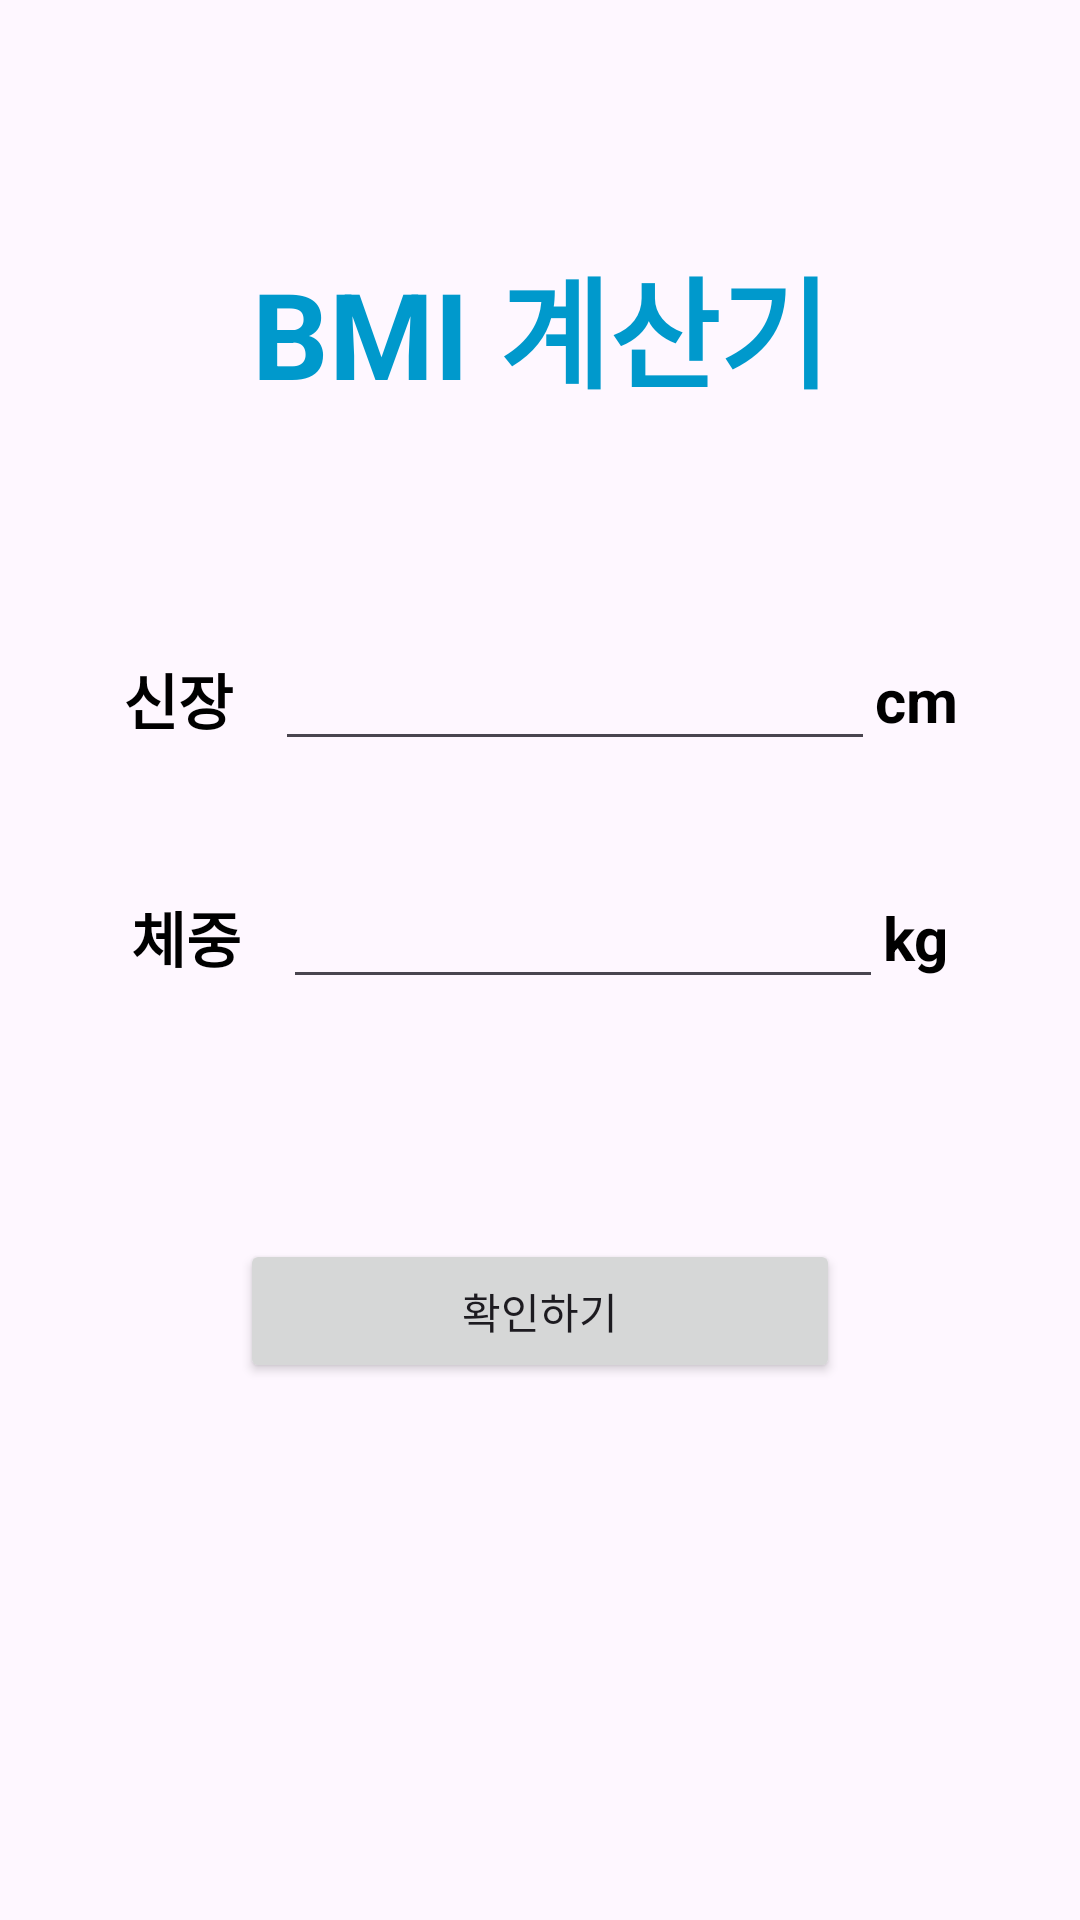

Layout XML and referenced resources for this Android screen:
<!-- AndroidManifest.xml: application theme Theme.MyMBI_Calculator -->
<!-- res/layout/activity_main.xml -->
<?xml version="1.0" encoding="utf-8"?>
<androidx.constraintlayout.widget.ConstraintLayout xmlns:android="http://schemas.android.com/apk/res/android"
    xmlns:app="http://schemas.android.com/apk/res-auto"
    xmlns:tools="http://schemas.android.com/tools"
    android:id="@+id/main"
    android:layout_width="match_parent"
    android:layout_height="match_parent"
    tools:context=".MainActivity">

    <TextView
        android:id="@+id/textView"
        android:layout_width="wrap_content"
        android:layout_height="wrap_content"
        android:layout_marginStart="16dp"
        android:layout_marginLeft="16dp"
        android:layout_marginTop="80dp"
        android:layout_marginEnd="16dp"
        android:layout_marginRight="16dp"
        android:gravity="center"
        android:text="BMI 계산기"
        android:textColor="@android:color/holo_blue_dark"
        android:textSize="40sp"
        android:textStyle="bold"
        app:layout_constraintEnd_toEndOf="parent"
        app:layout_constraintStart_toStartOf="parent"
        app:layout_constraintTop_toTopOf="parent" />

    <TextView
        android:id="@+id/tv_height"
        android:layout_width="wrap_content"
        android:layout_height="wrap_content"
        android:layout_marginTop="80dp"
        android:text="신장"
        android:textColor="@color/black"
        android:textSize="20sp"
        android:textStyle="bold"
        app:layout_constraintEnd_toStartOf="@+id/et_height"
        app:layout_constraintHorizontal_bias="0.5"
        app:layout_constraintHorizontal_chainStyle="packed"
        app:layout_constraintStart_toStartOf="parent"
        app:layout_constraintTop_toBottomOf="@+id/textView" />

    <EditText
        android:id="@+id/et_height"
        android:layout_width="200dp"
        android:layout_height="wrap_content"
        android:layout_marginStart="14dp"
        android:inputType="number"
        android:gravity="center"
        app:layout_constraintBottom_toBottomOf="@+id/tv_height"
        app:layout_constraintEnd_toStartOf="@+id/tv_height_unit"
        app:layout_constraintHorizontal_bias="0.5"
        app:layout_constraintStart_toEndOf="@+id/tv_height"
        app:layout_constraintTop_toTopOf="@+id/tv_height" />

    <TextView
        android:id="@+id/tv_height_unit"
        android:layout_width="wrap_content"
        android:layout_height="wrap_content"
        android:text="cm"
        android:textColor="@color/black"
        android:textSize="20sp"
        android:textStyle="bold"
        app:layout_constraintBottom_toBottomOf="@+id/et_height"
        app:layout_constraintEnd_toEndOf="parent"
        app:layout_constraintHorizontal_bias="0.5"
        app:layout_constraintStart_toEndOf="@+id/et_height"
        app:layout_constraintTop_toTopOf="@+id/et_height" />

    <TextView
        android:id="@+id/tv_weight"
        android:layout_width="wrap_content"
        android:layout_height="wrap_content"
        android:layout_marginTop="50dp"
        android:text="체중"
        android:textColor="@color/black"
        android:textSize="20sp"
        android:textStyle="bold"
        app:layout_constraintEnd_toStartOf="@+id/et_weight"
        app:layout_constraintHorizontal_bias="0.5"
        app:layout_constraintHorizontal_chainStyle="packed"
        app:layout_constraintStart_toStartOf="parent"
        app:layout_constraintTop_toBottomOf="@+id/tv_height" />

    <EditText
        android:id="@+id/et_weight"
        android:layout_width="200dp"
        android:layout_height="wrap_content"
        android:layout_marginStart="14dp"
        android:inputType="number"
        android:gravity="center"
        app:layout_constraintBottom_toBottomOf="@+id/tv_weight"
        app:layout_constraintEnd_toStartOf="@+id/tv_weight_unit"
        app:layout_constraintHorizontal_bias="0.5"
        app:layout_constraintStart_toEndOf="@+id/tv_weight"
        app:layout_constraintTop_toTopOf="@+id/tv_weight" />

    <TextView
        android:id="@+id/tv_weight_unit"
        android:layout_width="wrap_content"
        android:layout_height="wrap_content"
        android:text="kg"
        android:textColor="@color/black"
        android:textSize="20sp"
        android:textStyle="bold"
        app:layout_constraintBottom_toBottomOf="@+id/et_weight"
        app:layout_constraintEnd_toEndOf="parent"
        app:layout_constraintHorizontal_bias="0.5"
        app:layout_constraintStart_toEndOf="@+id/et_weight"
        app:layout_constraintTop_toTopOf="@+id/et_weight" />

    <Button
        android:id="@+id/btn_submit"
        android:layout_width="200dp"
        android:layout_height="wrap_content"
        android:layout_marginTop="80dp"
        android:text="확인하기"
        app:layout_constraintEnd_toEndOf="parent"
        app:layout_constraintStart_toStartOf="parent"
        app:layout_constraintTop_toBottomOf="@+id/et_weight" />

</androidx.constraintlayout.widget.ConstraintLayout>
<!-- resources referenced by this layout -->
<resources>
  <style name="Theme.MyMBI_Calculator" parent="Base.Theme.MyMBI_Calculator" />
  <style name="Base.Theme.MyMBI_Calculator" parent="Theme.Material3.DayNight.NoActionBar">
          
          
      </style>
  <!-- not gathered from this repository: default colours our renderer supplied (Android Studio template values) -->
  <color name="black">#FF000000</color>
</resources>
